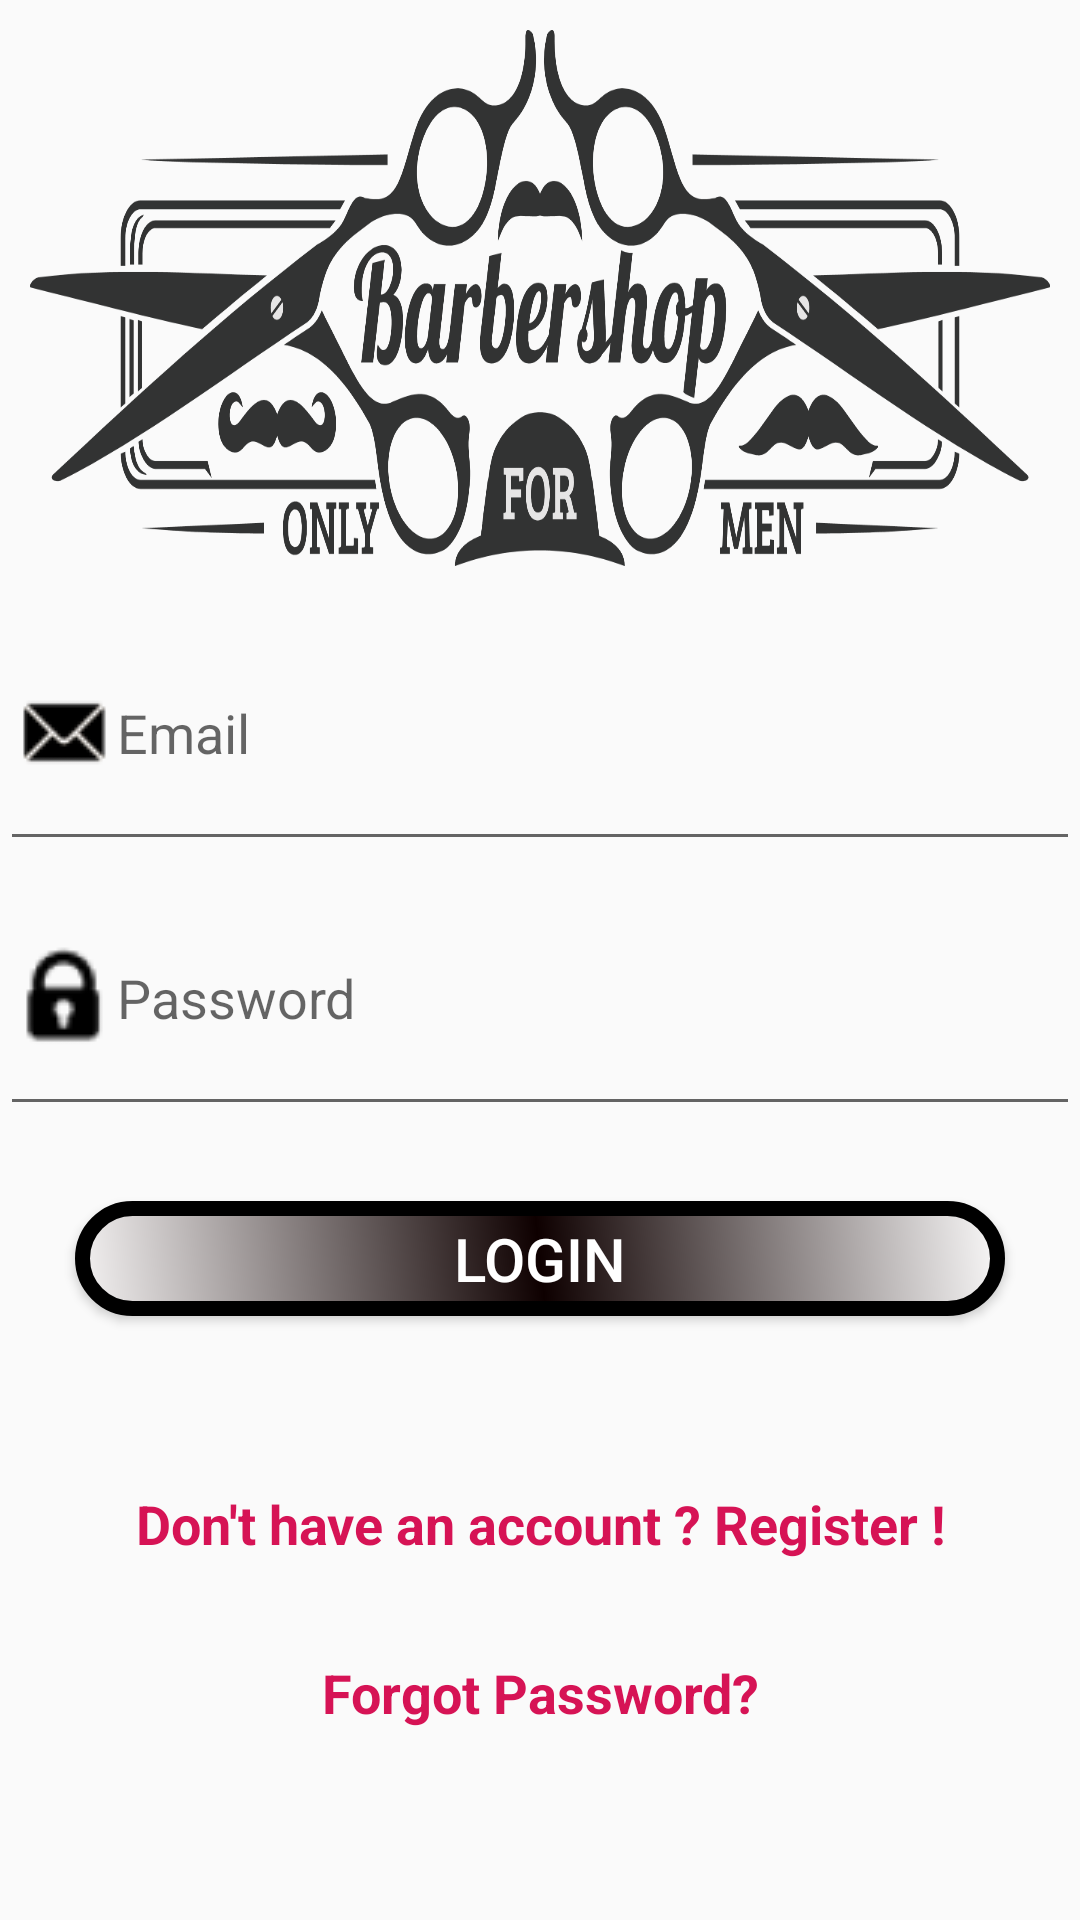

Android layout source for this screen:
<!-- AndroidManifest.xml: application theme Theme.BarberBooking -->
<!-- res/layout/fragment_login.xml -->
<?xml version="1.0" encoding="utf-8"?>
<LinearLayout xmlns:android="http://schemas.android.com/apk/res/android"
    xmlns:app="http://schemas.android.com/apk/res-auto"
    xmlns:tools="http://schemas.android.com/tools"
    android:layout_width="match_parent"
    android:layout_height="match_parent"
    android:gravity="center"
    android:orientation="vertical">

    <ImageView
        android:id="@+id/imageView2"
        android:layout_width="match_parent"
        android:layout_height="match_parent"
        android:layout_weight="0.8"
        android:layout_margin="10dp"
        android:background="@drawable/barberlogo" />

    <EditText
        android:id="@+id/editTextEmail"
        android:layout_width="match_parent"
        android:layout_height="match_parent"
        android:layout_weight="1"
        android:ems="10"
        android:hint="Email"
        android:drawableLeft="@drawable/mail"
        android:inputType="textPersonName"
        android:textColor="@color/black"
        tools:ignore="TouchTargetSizeCheck" />

    <EditText
        android:id="@+id/editTextPassword"
        android:layout_width="match_parent"
        android:layout_height="match_parent"
        android:layout_weight="1"
        android:ems="10"
        android:hint="Password"
        android:drawableLeft="@drawable/password"
        android:inputType="textPassword"
        android:textColor="@color/black"
        tools:ignore="TouchTargetSizeCheck" />

    <Button
        android:id="@+id/buttonLogin"
        android:layout_width="match_parent"
        android:layout_height="match_parent"
        android:layout_margin="25dp"
        android:layout_weight="1"
        android:background="@drawable/designbutton"
        android:text="Login"
        android:textSize="20dp"
        android:textColor="@color/white"
        tools:ignore="TouchTargetSizeCheck" />

    <TextView
        android:id="@+id/textViewRegister"
        android:layout_width="match_parent"
        android:layout_height="match_parent"
        android:gravity="center"
        android:layout_gravity="center"
        android:layout_weight="1"
        android:text="Don't have an account ? Register !"
        android:textAlignment="center"
        android:textColor="#D61355"
        android:textSize="18sp"
        android:textStyle="bold" />

    <TextView
        android:id="@+id/textViewForgetPassword"
        android:layout_width="match_parent"
        android:layout_height="match_parent"
        android:layout_gravity="center"
        android:layout_weight="1"
        android:text="Forgot Password?"
        android:textAlignment="center"
        android:textColor="#D61355"
        android:textSize="18sp"
        android:textStyle="bold" />
</LinearLayout>
<!-- resources referenced by this layout -->
<resources>
  <!-- drawable barberlogo: png bitmap (drawable, 188901 bytes) -->
  <!-- drawable designbutton (drawable) -->
  <?xml version="1.0" encoding="utf-8"?>
  
  <shape xmlns:android="http://schemas.android.com/apk/res/android">
  
      <stroke android:width="5dp" />
      <gradient android:startColor="#FAF9F9"
          android:centerColor="#0E0000"
          android:endColor="#F4F2F2"
          android:angle="225"/>
      <corners android:radius="100dp"/>
  
  </shape>
  <!-- drawable mail: png bitmap (drawable, 1063 bytes) -->
  <!-- drawable password: png bitmap (drawable, 958 bytes) -->
  <style name="Theme.BarberBooking" parent="Theme.AppCompat.DayNight.NoActionBar">
          
          <item name="colorPrimary">@color/purple_500</item>
          <item name="colorPrimaryVariant">@color/purple_700</item>
          <item name="colorOnPrimary">@color/white</item>
          
          <item name="colorSecondary">@color/teal_200</item>
          <item name="colorSecondaryVariant">@color/teal_700</item>
          <item name="colorOnSecondary">@color/black</item>
          
          <item name="android:statusBarColor">@color/black</item>
          
      </style>
  <!-- not gathered from this repository: default colours our renderer supplied (Android Studio template values) -->
  <color name="purple_500">#FF6200EE</color>
  <color name="purple_700">#FF3700B3</color>
  <color name="teal_200">#FF03DAC5</color>
  <color name="teal_700">#FF018786</color>
  <color name="black">#FF000000</color>
  <color name="white">#FFFFFFFF</color>
</resources>
